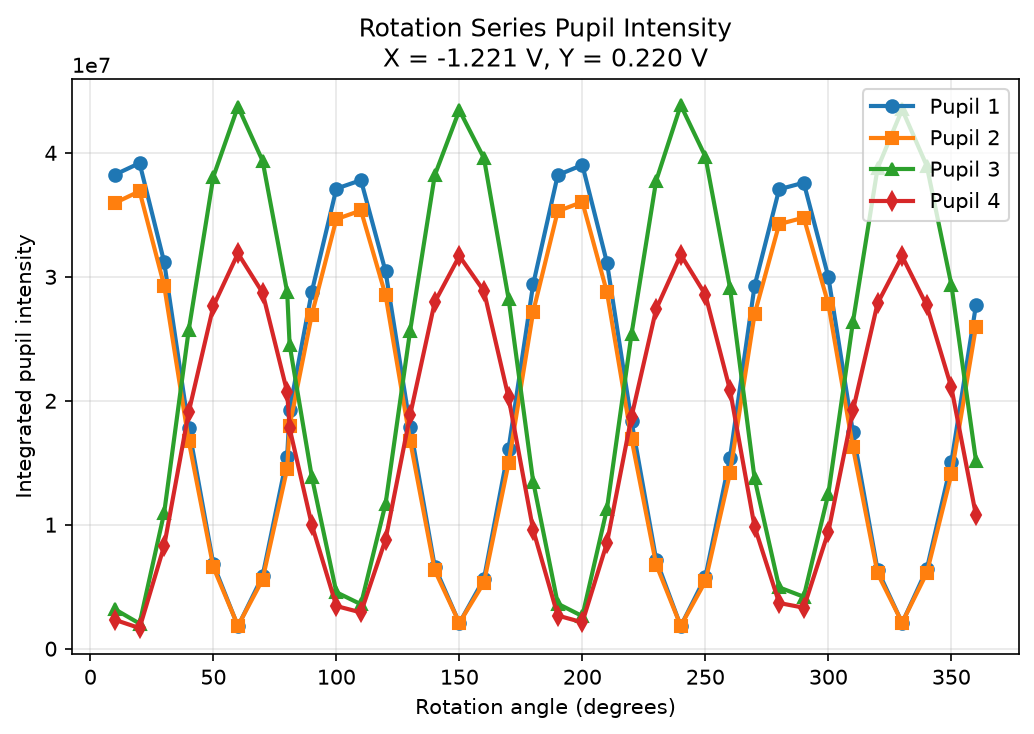

The data file committed next to this chart (first rows):
rotation_degrees, x_voltage_v, y_voltage_v, pupil_1_intensity, pupil_2_intensity, pupil_3_intensity, pupil_4_intensity
10.0, -1.221, 0.22, 38243380, 35962517, 3175826, 2327019
20.0, -1.221, 0.22, 39174184, 36902913, 2024963, 1661222
30.0, -1.221, 0.22, 31190855, 29292864, 10961918, 8299357
40.0, -1.221, 0.22, 17784442, 16749375, 25731711, 19107096
50.0, -1.221, 0.22, 6816058, 6567363, 38076997, 27635895
60.0, -1.221, 0.22, 1803103, 1846141, 43739771, 31890919
70.0, -1.221, 0.22, 5854553, 5577831, 39362105, 28720539
80.0, -1.221, 0.22, 15489325, 14516093, 28775091, 20718270
81.0, -1.221, 0.22, 19280636, 17970464, 24508202, 17777320
90.0, -1.221, 0.22, 28781391, 26929931, 13877568, 10003844
100.0, -1.221, 0.22, 37113120, 34653345, 4551799, 3440817
110.0, -1.221, 0.22, 37797736, 35351139, 3582745, 2922948
120.0, -1.221, 0.22, 30433731, 28515327, 11683823, 8805129
130.0, -1.221, 0.22, 17914498, 16768022, 25664190, 18853638
140.0, -1.221, 0.22, 6609527, 6315300, 38195387, 27961569
150.0, -1.221, 0.22, 2063351, 2081429, 43439234, 31679986
160.0, -1.221, 0.22, 5632643, 5337484, 39567766, 28842633
170.0, -1.221, 0.22, 16124450, 14952498, 28234368, 20265496
180.0, -1.221, 0.22, 29391864, 27176815, 13485896, 9583168
190.0, -1.221, 0.22, 38206943, 35294382, 3630368, 2672382
200.0, -1.221, 0.22, 39022105, 36040574, 2626435, 2127884
210.0, -1.221, 0.22, 31146641, 28759395, 11283204, 8532838
220.0, -1.221, 0.22, 18331303, 16908163, 25398389, 18729411
230.0, -1.221, 0.22, 7187515, 6788589, 37752736, 27388847
240.0, -1.221, 0.22, 1822488, 1840715, 43849222, 31786736
250.0, -1.221, 0.22, 5778633, 5430181, 39699544, 28560700
260.0, -1.221, 0.22, 15379400, 14153220, 29130926, 20883930
270.0, -1.221, 0.22, 29255144, 26973456, 13741148, 9850313
280.0, -1.221, 0.22, 37062271, 34248915, 4945702, 3684669
290.0, -1.221, 0.22, 37592290, 34776452, 4187760, 3307914
300.0, -1.221, 0.22, 29988609, 27799874, 12500805, 9436663
310.0, -1.221, 0.22, 17454801, 16234904, 26364096, 19216135
320.0, -1.221, 0.22, 6361687, 6073338, 38751889, 27856046
330.0, -1.221, 0.22, 2078258, 2107398, 43500175, 31661666
340.0, -1.221, 0.22, 6404201, 6104836, 38952297, 27690105
350.0, -1.221, 0.22, 15030586, 14055244, 29363407, 21081036
360.0, -1.221, 0.22, 27714447, 25973833, 15175269, 10770324
